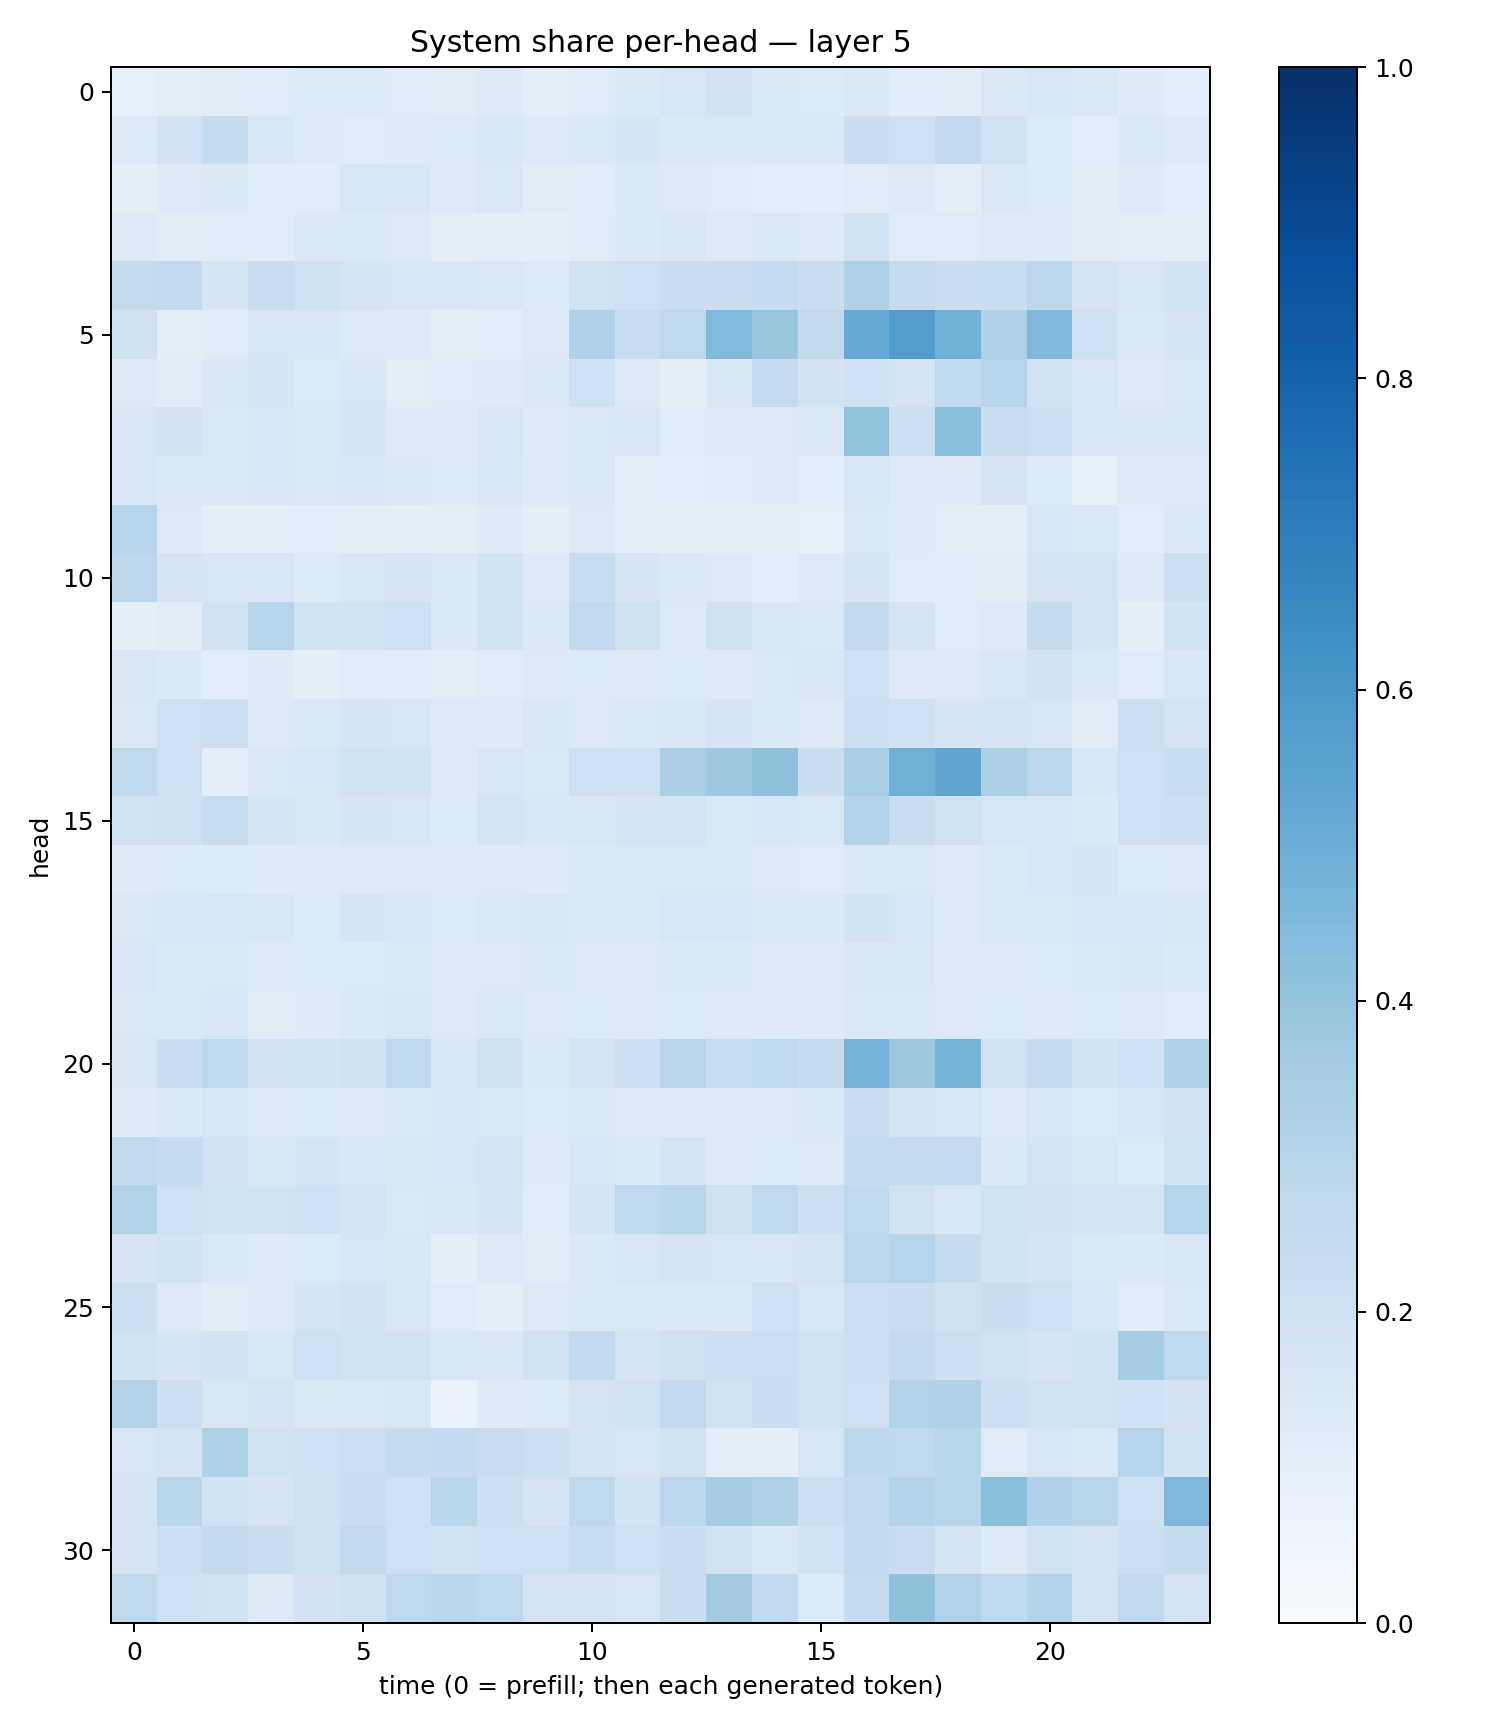

Data behind this chart, as committed beside it:
0.09174525, 0.10216431, 0.11285247, 0.119029455, 0.13474585, 0.134384, 0.12069887, 0.109562114, 0.12879637, 0.10507159, 0.12002045, 0.13676162, 0.16382833, 0.18306023, 0.14576226, 0.13625227, 0.14548624, 0.11372878, 0.111931026, 0.14541464, 0.16039607, 0.14729773, 0.12156269, 0.10706567
0.1355, 0.1803, 0.237, 0.1562, 0.1238, 0.1175, 0.1249, 0.1367, 0.1556, 0.1272, 0.1441, 0.1651, 0.1446, 0.1425, 0.1374, 0.1368, 0.2256, 0.2097, 0.2524, 0.1941, 0.1356, 0.108, 0.1408, 0.1305
0.1012, 0.124, 0.1371, 0.1133, 0.1143, 0.1569, 0.1602, 0.125, 0.147, 0.113, 0.1145, 0.1372, 0.1259, 0.1197, 0.1089, 0.1061, 0.1205, 0.1272, 0.1047, 0.141, 0.1334, 0.1105, 0.131, 0.1056
0.1284, 0.1127, 0.1201, 0.117, 0.1453, 0.1414, 0.1296, 0.09603, 0.1016, 0.09575, 0.1204, 0.1388, 0.1508, 0.1286, 0.141, 0.1312, 0.1919, 0.1194, 0.1177, 0.1293, 0.129, 0.1101, 0.1036, 0.09667
0.2445, 0.2566, 0.1717, 0.2274, 0.1963, 0.1762, 0.1583, 0.1546, 0.1463, 0.1363, 0.188, 0.2056, 0.2196, 0.2204, 0.2475, 0.2192, 0.3203, 0.2448, 0.2291, 0.2334, 0.274, 0.1749, 0.1495, 0.1872
0.1956, 0.1052, 0.1201, 0.1615, 0.1637, 0.1287, 0.1251, 0.104, 0.1061, 0.1314, 0.3172, 0.2268, 0.2717, 0.4431, 0.3895, 0.2584, 0.5175, 0.5752, 0.4852, 0.3171, 0.4511, 0.2019, 0.1469, 0.1727
0.1311, 0.1097, 0.1493, 0.1668, 0.1359, 0.159, 0.1021, 0.1185, 0.1245, 0.141, 0.1992, 0.1284, 0.09934, 0.149, 0.2472, 0.1804, 0.1993, 0.1731, 0.2694, 0.2959, 0.1941, 0.1572, 0.128, 0.1415
0.1581, 0.1834, 0.1386, 0.1559, 0.1404, 0.1696, 0.1316, 0.1281, 0.1565, 0.1231, 0.1429, 0.1606, 0.1188, 0.1308, 0.1324, 0.1416, 0.399, 0.2131, 0.4189, 0.2286, 0.2143, 0.1606, 0.15, 0.15
0.1559, 0.1381, 0.1474, 0.1527, 0.1473, 0.153, 0.1382, 0.1363, 0.1626, 0.1258, 0.1457, 0.09615, 0.1089, 0.1172, 0.122, 0.1072, 0.1576, 0.1314, 0.1318, 0.1668, 0.1365, 0.08357, 0.1286, 0.1219
0.297, 0.1274, 0.09733, 0.0949, 0.1059, 0.1037, 0.09871, 0.1051, 0.1226, 0.09872, 0.1286, 0.09647, 0.09436, 0.09737, 0.09872, 0.0936, 0.1424, 0.1211, 0.1018, 0.09439, 0.1584, 0.1452, 0.107, 0.1371
0.2742, 0.1732, 0.1589, 0.1598, 0.1336, 0.151, 0.1694, 0.1475, 0.1875, 0.1316, 0.2337, 0.1672, 0.1389, 0.1316, 0.1087, 0.1265, 0.1715, 0.1192, 0.1134, 0.1106, 0.1761, 0.1745, 0.1247, 0.2128
0.09853, 0.112, 0.1835, 0.2957, 0.1848, 0.1899, 0.2097, 0.1435, 0.1844, 0.1373, 0.2589, 0.197, 0.1252, 0.1959, 0.15, 0.1467, 0.2516, 0.1737, 0.1187, 0.1326, 0.241, 0.165, 0.1001, 0.1859
0.1505, 0.1385, 0.1088, 0.1229, 0.09951, 0.1181, 0.1137, 0.1038, 0.1187, 0.1276, 0.1363, 0.1305, 0.1366, 0.1278, 0.1481, 0.1508, 0.2036, 0.1258, 0.131, 0.153, 0.1813, 0.147, 0.12, 0.1524
0.1447, 0.2084, 0.2127, 0.1268, 0.1479, 0.1723, 0.1641, 0.1254, 0.1243, 0.1501, 0.1258, 0.1417, 0.1492, 0.1744, 0.1405, 0.1295, 0.2138, 0.2008, 0.1683, 0.1672, 0.1613, 0.1123, 0.2114, 0.1724
0.2653, 0.2076, 0.09959, 0.1418, 0.1602, 0.1943, 0.1838, 0.1272, 0.157, 0.1458, 0.2078, 0.205, 0.3366, 0.3754, 0.4127, 0.2217, 0.3403, 0.4901, 0.5315, 0.3322, 0.2748, 0.1551, 0.2066, 0.2333
0.1876, 0.1989, 0.2327, 0.1696, 0.1489, 0.17, 0.1619, 0.1365, 0.1723, 0.1535, 0.1523, 0.1728, 0.1752, 0.1475, 0.1621, 0.1483, 0.3083, 0.2206, 0.1919, 0.1573, 0.1628, 0.1368, 0.2072, 0.2116
0.1249, 0.1347, 0.133, 0.1229, 0.1227, 0.1324, 0.1288, 0.1214, 0.128, 0.1214, 0.137, 0.1467, 0.1459, 0.1413, 0.1289, 0.1198, 0.1426, 0.1442, 0.1227, 0.146, 0.1609, 0.1692, 0.136, 0.1289
0.1444, 0.1546, 0.1638, 0.1501, 0.1345, 0.171, 0.1562, 0.1329, 0.1428, 0.1486, 0.1399, 0.1426, 0.1576, 0.1597, 0.1458, 0.1372, 0.1851, 0.163, 0.1305, 0.144, 0.1438, 0.1524, 0.1547, 0.1492
0.1533, 0.138, 0.1444, 0.1263, 0.1337, 0.1347, 0.14, 0.1215, 0.1314, 0.1379, 0.1283, 0.1281, 0.1396, 0.1385, 0.1306, 0.1289, 0.1522, 0.1485, 0.1227, 0.1315, 0.1364, 0.1386, 0.1513, 0.1378
0.1458, 0.1431, 0.1567, 0.1118, 0.1225, 0.1381, 0.1514, 0.1304, 0.1429, 0.126, 0.1362, 0.1259, 0.1329, 0.1309, 0.124, 0.122, 0.1429, 0.1455, 0.1275, 0.1343, 0.1289, 0.1343, 0.1312, 0.1207
0.1489, 0.2195, 0.2716, 0.1822, 0.1856, 0.1977, 0.2672, 0.1535, 0.1982, 0.14, 0.1723, 0.214, 0.2814, 0.2326, 0.2661, 0.2475, 0.4742, 0.3776, 0.4726, 0.1886, 0.24, 0.1846, 0.2068, 0.3234
0.1223, 0.1392, 0.1605, 0.1286, 0.1328, 0.1328, 0.1405, 0.1552, 0.1417, 0.134, 0.1394, 0.1319, 0.1274, 0.1299, 0.1297, 0.146, 0.2275, 0.1769, 0.1577, 0.1309, 0.1604, 0.136, 0.1561, 0.1812
0.261, 0.2369, 0.1804, 0.1513, 0.1703, 0.1553, 0.1517, 0.1554, 0.1778, 0.1274, 0.1579, 0.138, 0.1737, 0.1283, 0.1332, 0.1269, 0.2345, 0.2451, 0.2463, 0.1377, 0.1771, 0.1501, 0.1362, 0.1908
0.3132, 0.2073, 0.1879, 0.1926, 0.2039, 0.1783, 0.1466, 0.1487, 0.1655, 0.1135, 0.1705, 0.268, 0.2856, 0.1975, 0.2727, 0.2138, 0.2697, 0.1882, 0.1546, 0.1951, 0.1826, 0.1675, 0.1662, 0.3037
0.1718, 0.1861, 0.1461, 0.1262, 0.1357, 0.1603, 0.1512, 0.0974, 0.1256, 0.113, 0.1405, 0.1628, 0.1771, 0.1566, 0.1581, 0.1733, 0.2812, 0.3039, 0.2386, 0.1873, 0.1683, 0.1458, 0.1368, 0.1487
0.213, 0.1281, 0.113, 0.132, 0.1653, 0.1825, 0.1492, 0.1188, 0.09676, 0.1291, 0.1396, 0.1376, 0.1455, 0.1407, 0.2092, 0.1627, 0.2165, 0.2217, 0.1972, 0.2199, 0.2037, 0.1532, 0.1167, 0.1465
0.189, 0.1701, 0.1806, 0.1515, 0.2083, 0.1861, 0.1889, 0.1522, 0.1503, 0.1896, 0.2573, 0.1796, 0.1962, 0.2142, 0.2151, 0.1889, 0.212, 0.251, 0.2116, 0.1881, 0.1714, 0.1851, 0.3526, 0.2691
0.3053, 0.2124, 0.1491, 0.1762, 0.148, 0.1475, 0.1488, 0.06732, 0.1221, 0.1345, 0.1754, 0.1935, 0.2567, 0.1889, 0.2259, 0.1945, 0.2035, 0.3131, 0.3187, 0.2126, 0.192, 0.1934, 0.1994, 0.1834
0.1583, 0.179, 0.3232, 0.1915, 0.2059, 0.2149, 0.2405, 0.2536, 0.2291, 0.2118, 0.1771, 0.1571, 0.1898, 0.1005, 0.09781, 0.161, 0.277, 0.2722, 0.2928, 0.1183, 0.1626, 0.1431, 0.3008, 0.1857
0.1703, 0.2879, 0.1952, 0.1721, 0.1992, 0.2234, 0.2015, 0.2894, 0.2125, 0.1764, 0.2729, 0.1838, 0.2806, 0.3488, 0.321, 0.2167, 0.2542, 0.3058, 0.2866, 0.4234, 0.3182, 0.2855, 0.2074, 0.4511
0.1765, 0.2138, 0.2537, 0.2234, 0.1964, 0.2613, 0.2073, 0.1921, 0.2002, 0.21, 0.2307, 0.21, 0.2292, 0.1893, 0.1466, 0.1866, 0.2567, 0.2296, 0.1671, 0.1296, 0.1911, 0.1755, 0.2168, 0.2379
0.271, 0.2023, 0.1949, 0.1319, 0.1817, 0.1979, 0.2727, 0.2825, 0.2689, 0.1791, 0.1765, 0.1564, 0.2193, 0.3603, 0.2568, 0.1337, 0.2417, 0.408, 0.3122, 0.265, 0.3078, 0.177, 0.2608, 0.1796
